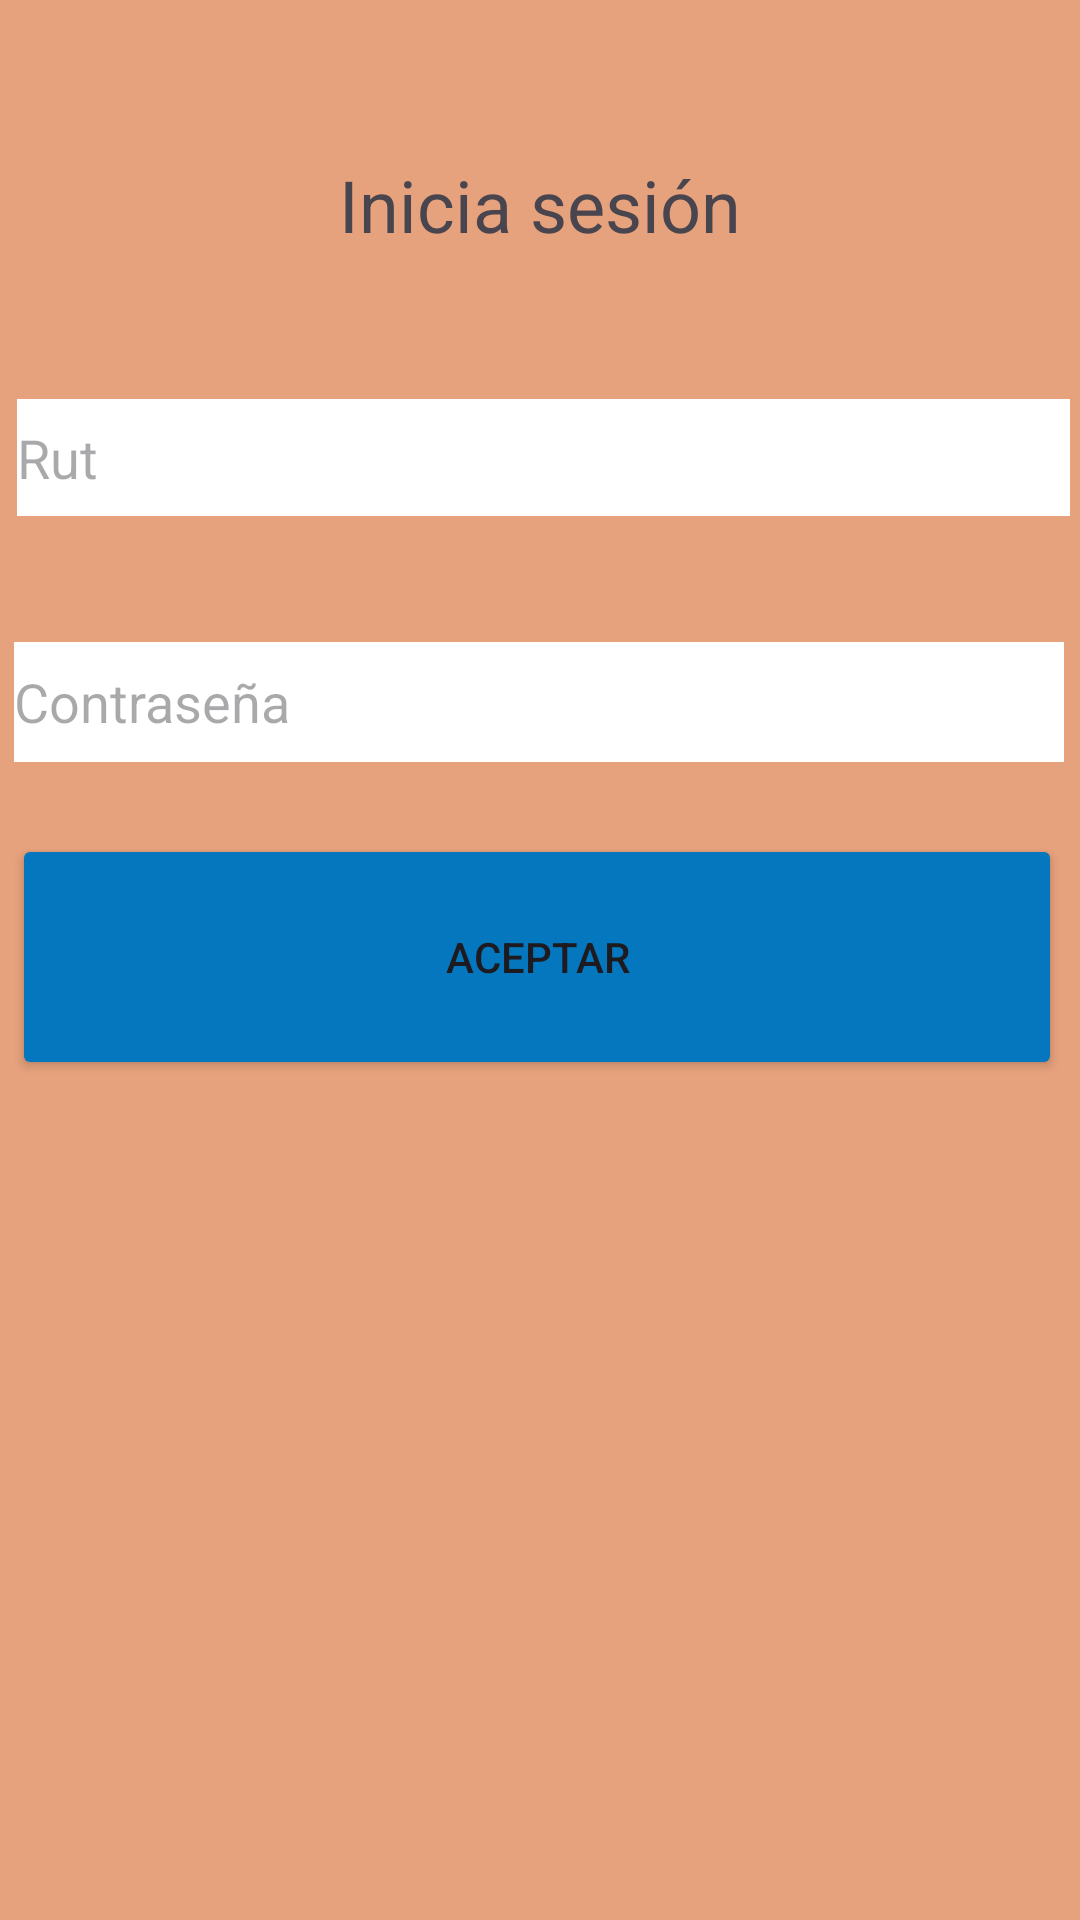

Android layout source for this screen:
<!-- AndroidManifest.xml: application theme Theme.Evaluacion2TNT -->
<!-- res/layout/activity_login.xml -->
<?xml version="1.0" encoding="utf-8"?>
<androidx.constraintlayout.widget.ConstraintLayout xmlns:android="http://schemas.android.com/apk/res/android"
    xmlns:app="http://schemas.android.com/apk/res-auto"
    xmlns:tools="http://schemas.android.com/tools"
    android:layout_width="match_parent"
    android:layout_height="match_parent"
    android:background="#E6A27C"
    tools:context=".Login">

    <TextView
        android:id="@+id/textView5"
        android:layout_width="wrap_content"
        android:layout_height="wrap_content"
        android:layout_marginStart="115dp"
        android:layout_marginTop="52dp"
        android:layout_marginEnd="116dp"
        android:text="Inicia sesión"
        android:textSize="24sp"
        app:layout_constraintEnd_toEndOf="parent"
        app:layout_constraintHorizontal_bias="0.461"
        app:layout_constraintStart_toStartOf="parent"
        app:layout_constraintTop_toTopOf="parent" />

    <Button
        android:id="@+id/btMain"
        android:layout_width="350dp"
        android:layout_height="82dp"
        android:layout_marginStart="160dp"
        android:layout_marginEnd="160dp"
        android:layout_marginBottom="280dp"
        android:backgroundTint="@color/c"
        android:text="Aceptar"
        app:layout_constraintBottom_toBottomOf="parent"
        app:layout_constraintEnd_toEndOf="parent"
        app:layout_constraintHorizontal_bias="0.504"
        app:layout_constraintStart_toStartOf="parent" />

    <EditText
        android:id="@+id/editTextContra1"
        android:layout_width="350dp"
        android:layout_height="40dp"
        android:layout_marginStart="30dp"
        android:layout_marginEnd="31dp"
        android:layout_marginBottom="24dp"
        android:background="@color/white"
        android:ems="10"
        android:hint="Contraseña"
        android:inputType="text"
        app:layout_constraintBottom_toTopOf="@+id/btMain"
        app:layout_constraintEnd_toEndOf="parent"
        app:layout_constraintStart_toStartOf="parent" />

    <TextView
        android:id="@+id/tvErrorDatos"
        android:layout_width="wrap_content"
        android:layout_height="wrap_content"
        android:layout_marginStart="162dp"
        android:layout_marginTop="120dp"
        android:layout_marginEnd="250dp"
        android:text=" "
        app:layout_constraintEnd_toEndOf="parent"
        app:layout_constraintStart_toStartOf="parent"
        app:layout_constraintTop_toTopOf="parent" />

    <EditText
        android:id="@+id/editTextRutLogin"
        android:layout_width="351dp"
        android:layout_height="39dp"
        android:layout_marginStart="102dp"
        android:layout_marginEnd="100dp"
        android:layout_marginBottom="42dp"
        android:background="@color/white"
        android:ems="10"
        android:hint="Rut"
        android:inputType="text"
        app:layout_constraintBottom_toTopOf="@+id/editTextContra1"
        app:layout_constraintEnd_toEndOf="parent"
        app:layout_constraintStart_toStartOf="parent" />
</androidx.constraintlayout.widget.ConstraintLayout>
<!-- resources referenced by this layout -->
<resources>
  <color name="c">#0477BF</color>
  <color name="white">#ffffff</color>
  <style name="Theme.Evaluacion2TNT" parent="Base.Theme.Evaluacion2TNT" />
  <style name="Base.Theme.Evaluacion2TNT" parent="Theme.Material3.DayNight.NoActionBar">
          
          
      </style>
</resources>
